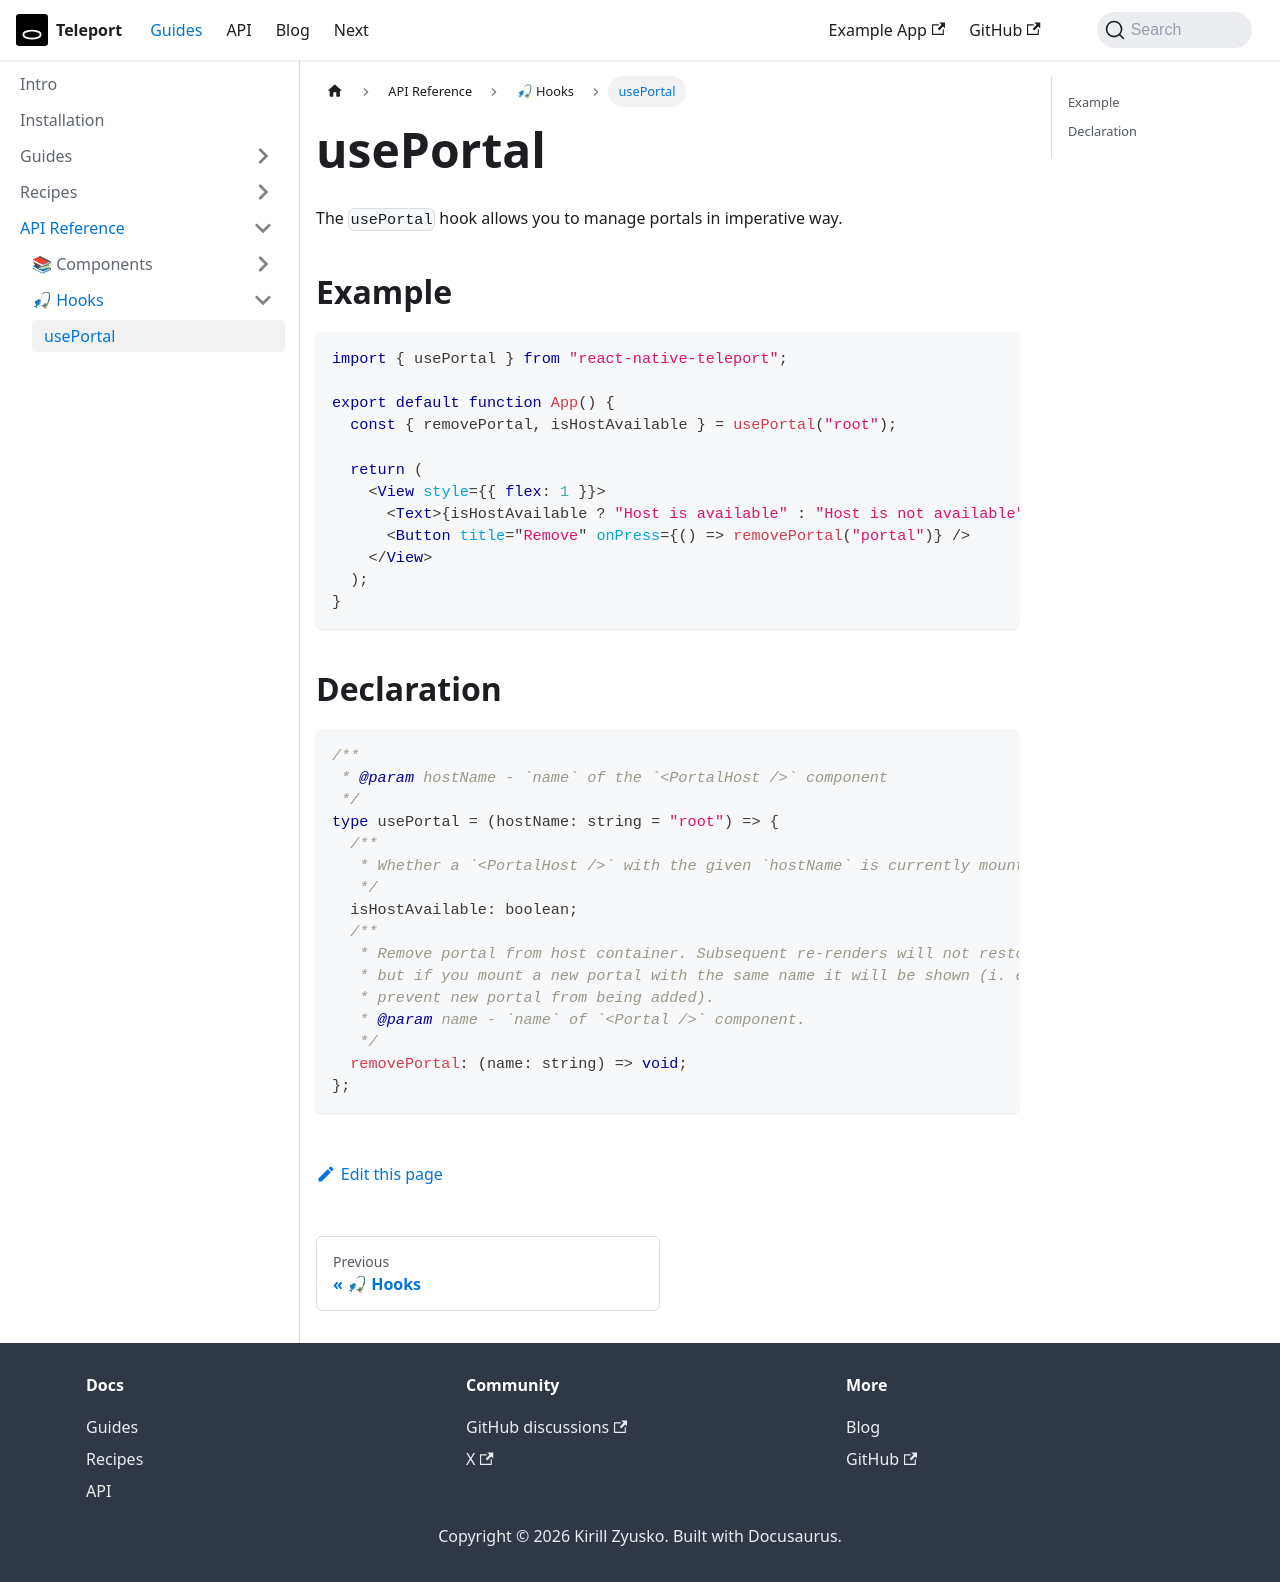

repository: kirillzyusko/react-native-teleport · page: docs/api/hooks/use-portal.html · generator: docusaurus

---
sidebar_position: 1
description: Hook that allows to manage portals.
keywords:
  [
    react-native-teleport,
    react-native teleport,
    react-native portal,
    usePortal,
    removePortal,
    remove portal,
    isHostAvailable,
  ]
---

# usePortal

The `usePortal` hook allows you to manage portals in imperative way.

## Example

```tsx
import { usePortal } from "react-native-teleport";

export default function App() {
  const { removePortal, isHostAvailable } = usePortal("root");

  return (
    <View style={{ flex: 1 }}>
      <Text>{isHostAvailable ? "Host is available" : "Host is not available"}</Text>
      <Button title="Remove" onPress={() => removePortal("portal")} />
    </View>
  );
}
```

## Declaration

```ts
/**
 * @param hostName - `name` of the `<PortalHost />` component
 */
type usePortal = (hostName: string = "root") => {
  /**
   * Whether a `<PortalHost />` with the given `hostName` is currently mounted.
   */
  isHostAvailable: boolean;
  /**
   * Remove portal from host container. Subsequent re-renders will not restore portal,
   * but if you mount a new portal with the same name it will be shown (i. e. hook doesn't
   * prevent new portal from being added).
   * @param name - `name` of `<Portal />` component.
   */
  removePortal: (name: string) => void;
};
```
